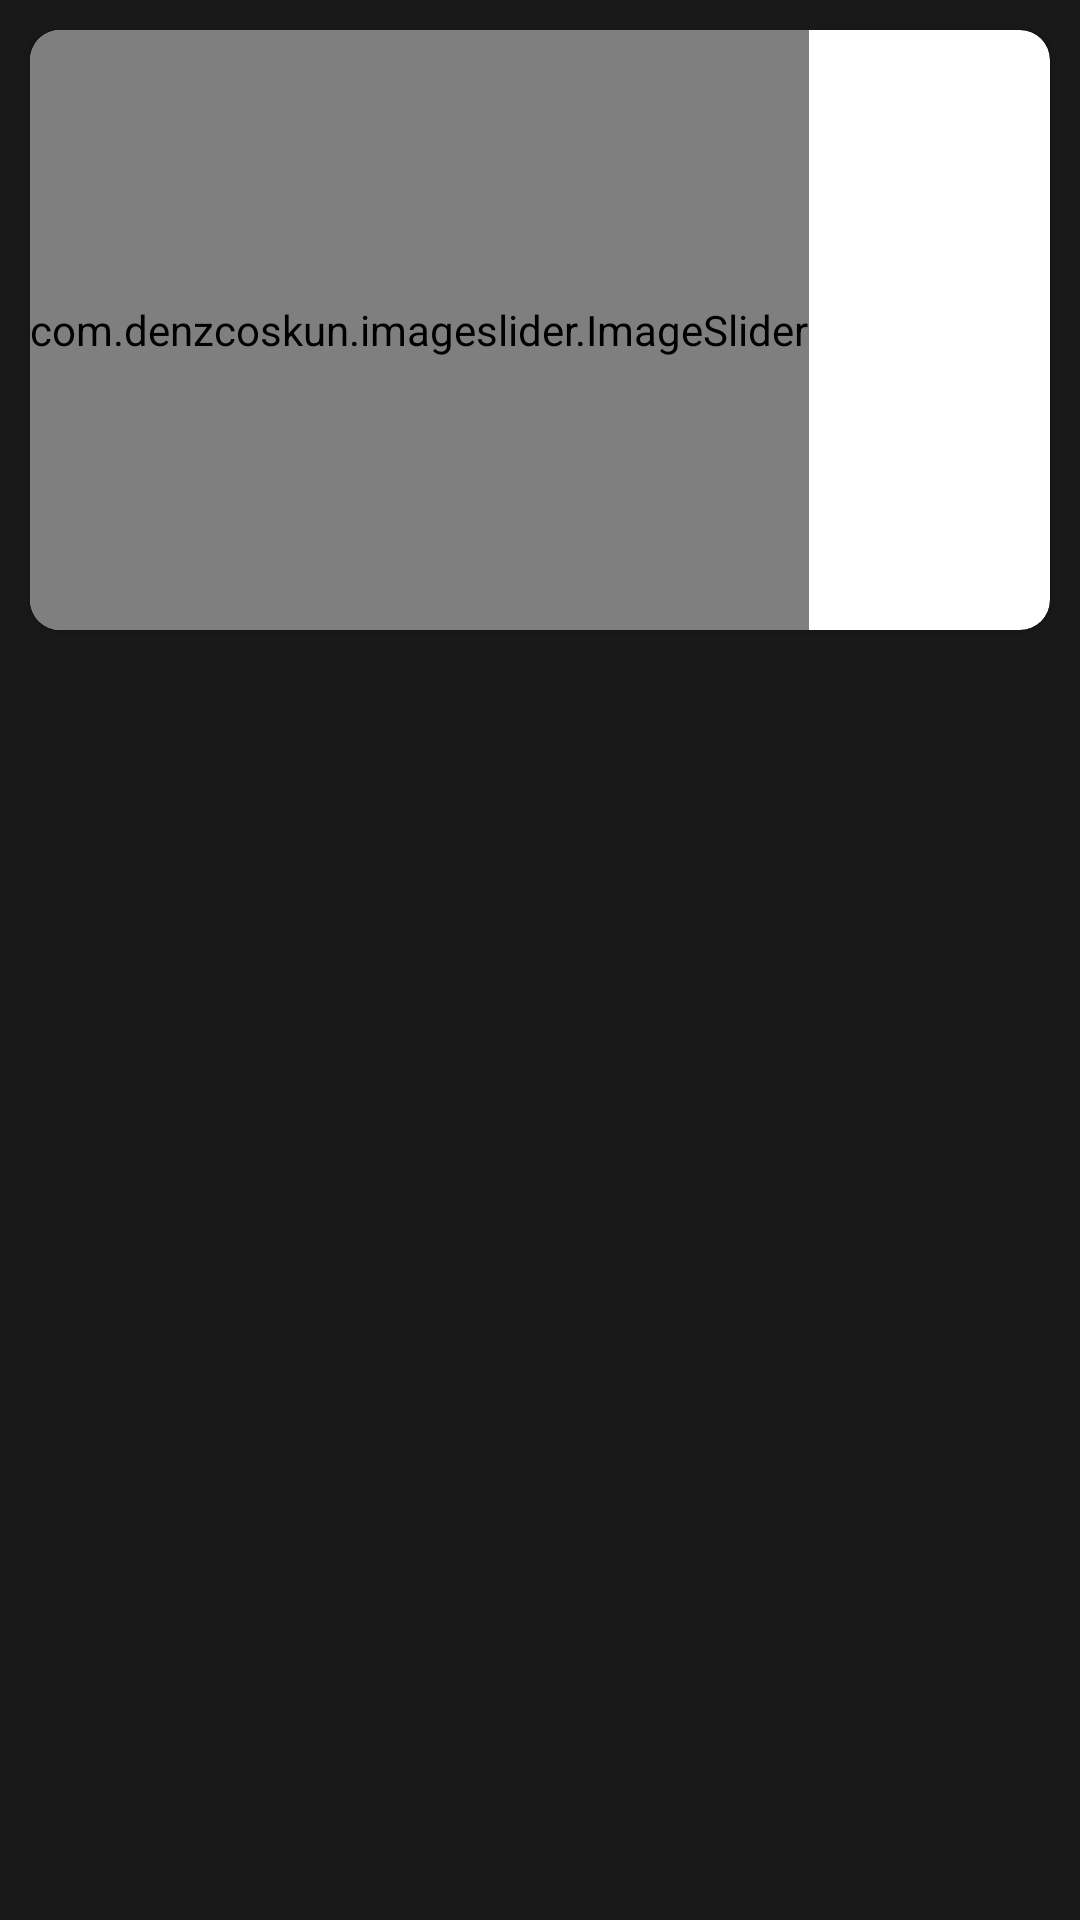

Android layout source for this screen:
<!-- AndroidManifest.xml: application theme Theme.CinemaMobileFE -->
<!-- res/layout/fragment_home.xml -->
<?xml version="1.0" encoding="utf-8"?>
<layout xmlns:android="http://schemas.android.com/apk/res/android">





    <RelativeLayout
        xmlns:tools="http://schemas.android.com/tools"
        android:id="@+id/bgr_home"
        android:layout_width="match_parent"
        android:layout_height="match_parent"
        xmlns:app="http://schemas.android.com/apk/res-auto"
        android:background="@color/mainColor"
        android:orientation="vertical"
        tools:context=".view.fragment.FragmentHome">
        <ImageView
            android:id="@+id/img_bgr_home"
            android:layout_width="match_parent"
            android:layout_height="match_parent"
            android:alpha="0.4"
            android:scaleType="centerCrop"/>
        <androidx.cardview.widget.CardView
            android:id="@+id/banner"
            android:layout_width="match_parent"
            android:layout_height="wrap_content"
            app:cardCornerRadius="10dp"
            android:layout_margin="10dp">
            <com.denzcoskun.imageslider.ImageSlider
                android:id="@+id/image_slider"
                android:layout_width="wrap_content"
                android:layout_height="200dp"
                app:iss_auto_cycle="true"
                app:iss_period="1000"
                app:iss_delay="1000"
                app:iss_text_align="CENTER"/>
        </androidx.cardview.widget.CardView>



















        <androidx.viewpager2.widget.ViewPager2
            android:id="@+id/vp2_movie"
            android:layout_below="@+id/banner"
            android:layout_width="match_parent"
            android:layout_height="430dp"
            android:paddingHorizontal="60dp"
            android:background="#00E8CB00"/>
    </RelativeLayout>
</layout>
<!-- res/layout/item_category.xml (included above) -->
<?xml version="1.0" encoding="utf-8"?>
<LinearLayout xmlns:android="http://schemas.android.com/apk/res/android"
    android:layout_width="wrap_content"
    android:layout_height="wrap_content"
    xmlns:app="http://schemas.android.com/apk/res-auto"
    android:background="@drawable/background_item_category_false"
    android:layout_margin="5dp"
    android:paddingVertical="5dp"
    android:paddingHorizontal="10dp"
    android:elevation="5dp"
    android:id="@+id/background_item_category"
    android:layout_gravity="center"
    android:orientation="vertical">
        <TextView
            android:id="@+id/tv_name_category"
            android:layout_width="wrap_content"
            android:layout_height="wrap_content"
            android:textColor="#CCFFFFFF"
            android:textSize="14sp"
            android:textStyle="bold"
            android:text="Hành Động"/>
</LinearLayout>
<!-- resources referenced by this layout -->
<resources>
  <color name="mainColor">#191919</color>
  <!-- drawable background_item_category_false (drawable) -->
  <?xml version="1.0" encoding="utf-8"?>
  <shape xmlns:android="http://schemas.android.com/apk/res/android"
      android:shape="rectangle">
  
  
  
  
      <solid android:color="#232323"/>
  
      <corners android:radius="5dp"/>
      <stroke android:color="#3A3A3A" android:width="1dp" />
  </shape>
  <style name="Theme.CinemaMobileFE" parent="Base.Theme.CinemaMobileFE" />
  <style name="Base.Theme.CinemaMobileFE" parent="Theme.Material3.DayNight.NoActionBar">
          
          <item name="colorPrimary">#FF9E00</item>
          <item name="android:fitsSystemWindows">true</item>
      </style>
</resources>
